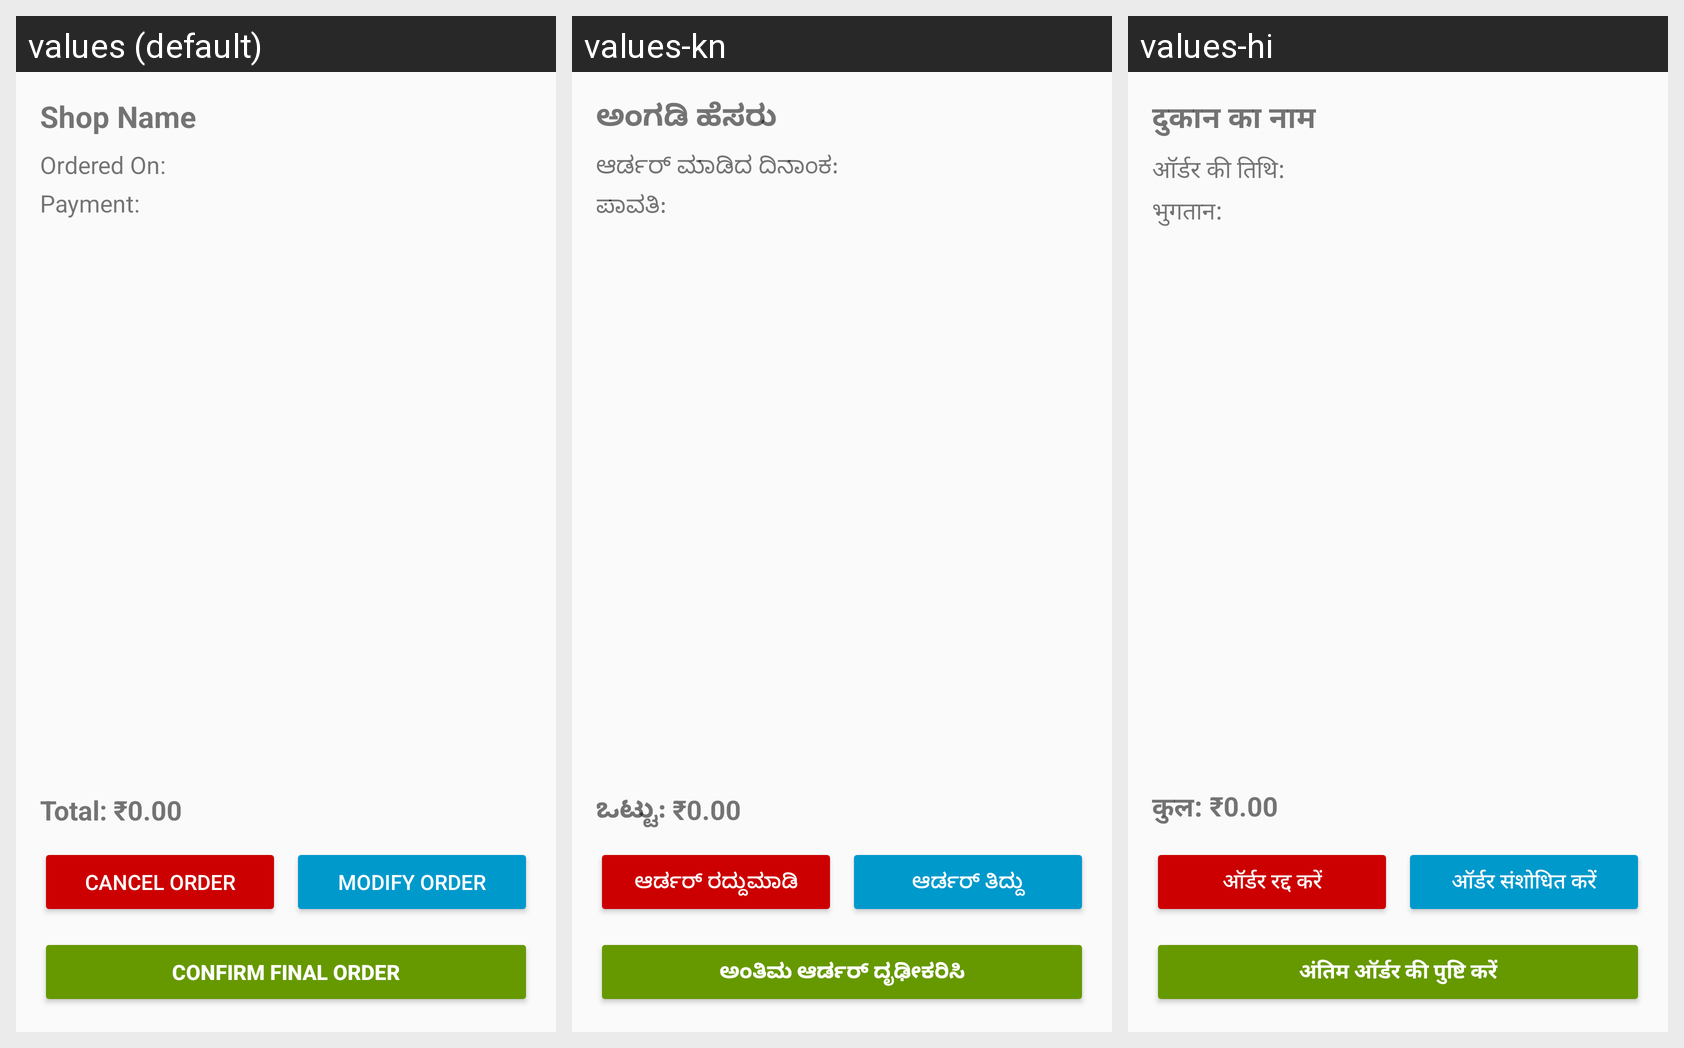

The same Android screen rendered under several of its app's locales, left to right. List the strings drawn on it with the default value and each locale's translation.
Android screen res/layout/activity_order_summary.xml rendered under 3 locales, left to right: values (default), values-kn, values-hi. Device: Nexus 5 (rendered at 1080×1920; each locale shown at half size, 540×960, under a caption strip naming it); theme Theme.GroceryShoppingApp.
Other locales in the repository, not shown: values-ml, values-ta, values-te.
Strings drawn on this screen, with the default value and each locale's value (text and hints the layout hard-codes, and strings that could not be matched under every locale, appear in the picture but are not listed):

ui_shop_name
  values: Shop Name
  values-kn: ಅಂಗಡಿ ಹೆಸರು
  values-hi: दुकान का नाम

ui_ordered_on
  values: Ordered On:
  values-kn: ಆರ್ಡರ್ ಮಾಡಿದ ದಿನಾಂಕ:
  values-hi: ऑर्डर की तिथि:

ui_payment
  values: Payment:
  values-kn: ಪಾವತಿ:
  values-hi: भुगतान:

ui_total_000_2
  values: Total: ₹0.00
  values-kn: ಒಟ್ಟು: ₹0.00
  values-hi: कुल: ₹0.00

ui_cancel_order
  values: Cancel Order
  values-kn: ಆರ್ಡರ್ ರದ್ದುಮಾಡಿ
  values-hi: ऑर्डर रद्द करें

ui_modify_order
  values: Modify Order
  values-kn: ಆರ್ಡರ್ ತಿದ್ದು
  values-hi: ऑर्डर संशोधित करें

ui_confirm_final_order
  values: Confirm Final Order
  values-kn: ಅಂತಿಮ ಆರ್ಡರ್ ದೃಢೀಕರಿಸಿ
  values-hi: अंतिम ऑर्डर की पुष्टि करें
